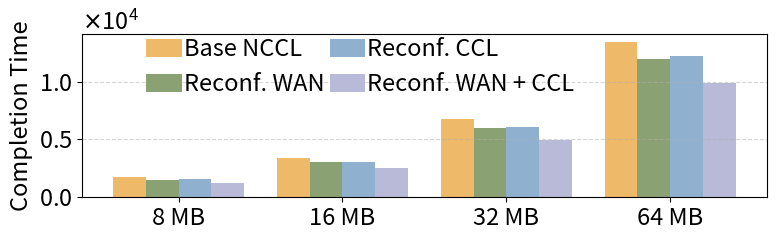

The matplotlib source for this figure:
import numpy as np
import matplotlib.pyplot as plt
import matplotlib.ticker as ticker

# 分组标签和策略名称
labels = ['8 MB', '16 MB', '32 MB', '64 MB']
strategies = ['Base NCCL', 'Reconf. WAN', 'Reconf. CCL', 'Reconf. WAN + CCL']

# 示例数据：4组，每组4个策略值
data = np.array([[1716.3365232448095, 1532.8194395791056, 1559.889865540594, 1268.8262238211757],
                 [3386.5216876462864, 3015.7109082775346, 3077.718183722371, 2493.0361495556617],
                 [6726.995980374869, 5981.428827618787, 6114.1048187814295, 4941.459276325452],
                 [13407.991019370782, 11912.830856908442, 12186.710433202417, 9838.126365205302]])
data = data.T  # 转置以适应绘图逻辑

# 人民币配色
colors = ['#EEB969', '#8AA173', '#8FB1CF', '#B9BAD7']

# 坐标计算
x = np.arange(len(labels))
bar_width = 0.2
offsets = np.linspace(-1.5, 1.5, len(strategies)) * bar_width

# 绘图
plt.figure(figsize=(8, 2.5))

for i in range(len(strategies)):
    plt.bar(x + offsets[i], data[i], width=bar_width, color=colors[i], label=strategies[i])

# 设置字体大小
font_size = 17
plt.xticks(x, labels, fontsize=font_size)
plt.yticks(fontsize=font_size)
plt.ylabel('Completion Time', fontsize=font_size)

# 使用科学记数法显示纵轴
ax = plt.gca()
ax.yaxis.set_major_formatter(ticker.ScalarFormatter(useMathText=True))
ax.ticklabel_format(style='sci', axis='y', scilimits=(0, 0))
ax.yaxis.get_offset_text().set_fontsize(font_size)  # 设置 ×10^x 的字体大小

# 设置图例
plt.legend(
    frameon=False,
    fontsize=font_size,
    ncol=2,
    columnspacing=0.2,
    handletextpad=0.1,
    handlelength=1.5,
    handleheight=0.8,
    bbox_to_anchor=(0.75, 0.49)
)

plt.grid(axis='y', linestyle='--', alpha=0.5)
plt.tight_layout()
plt.show()
